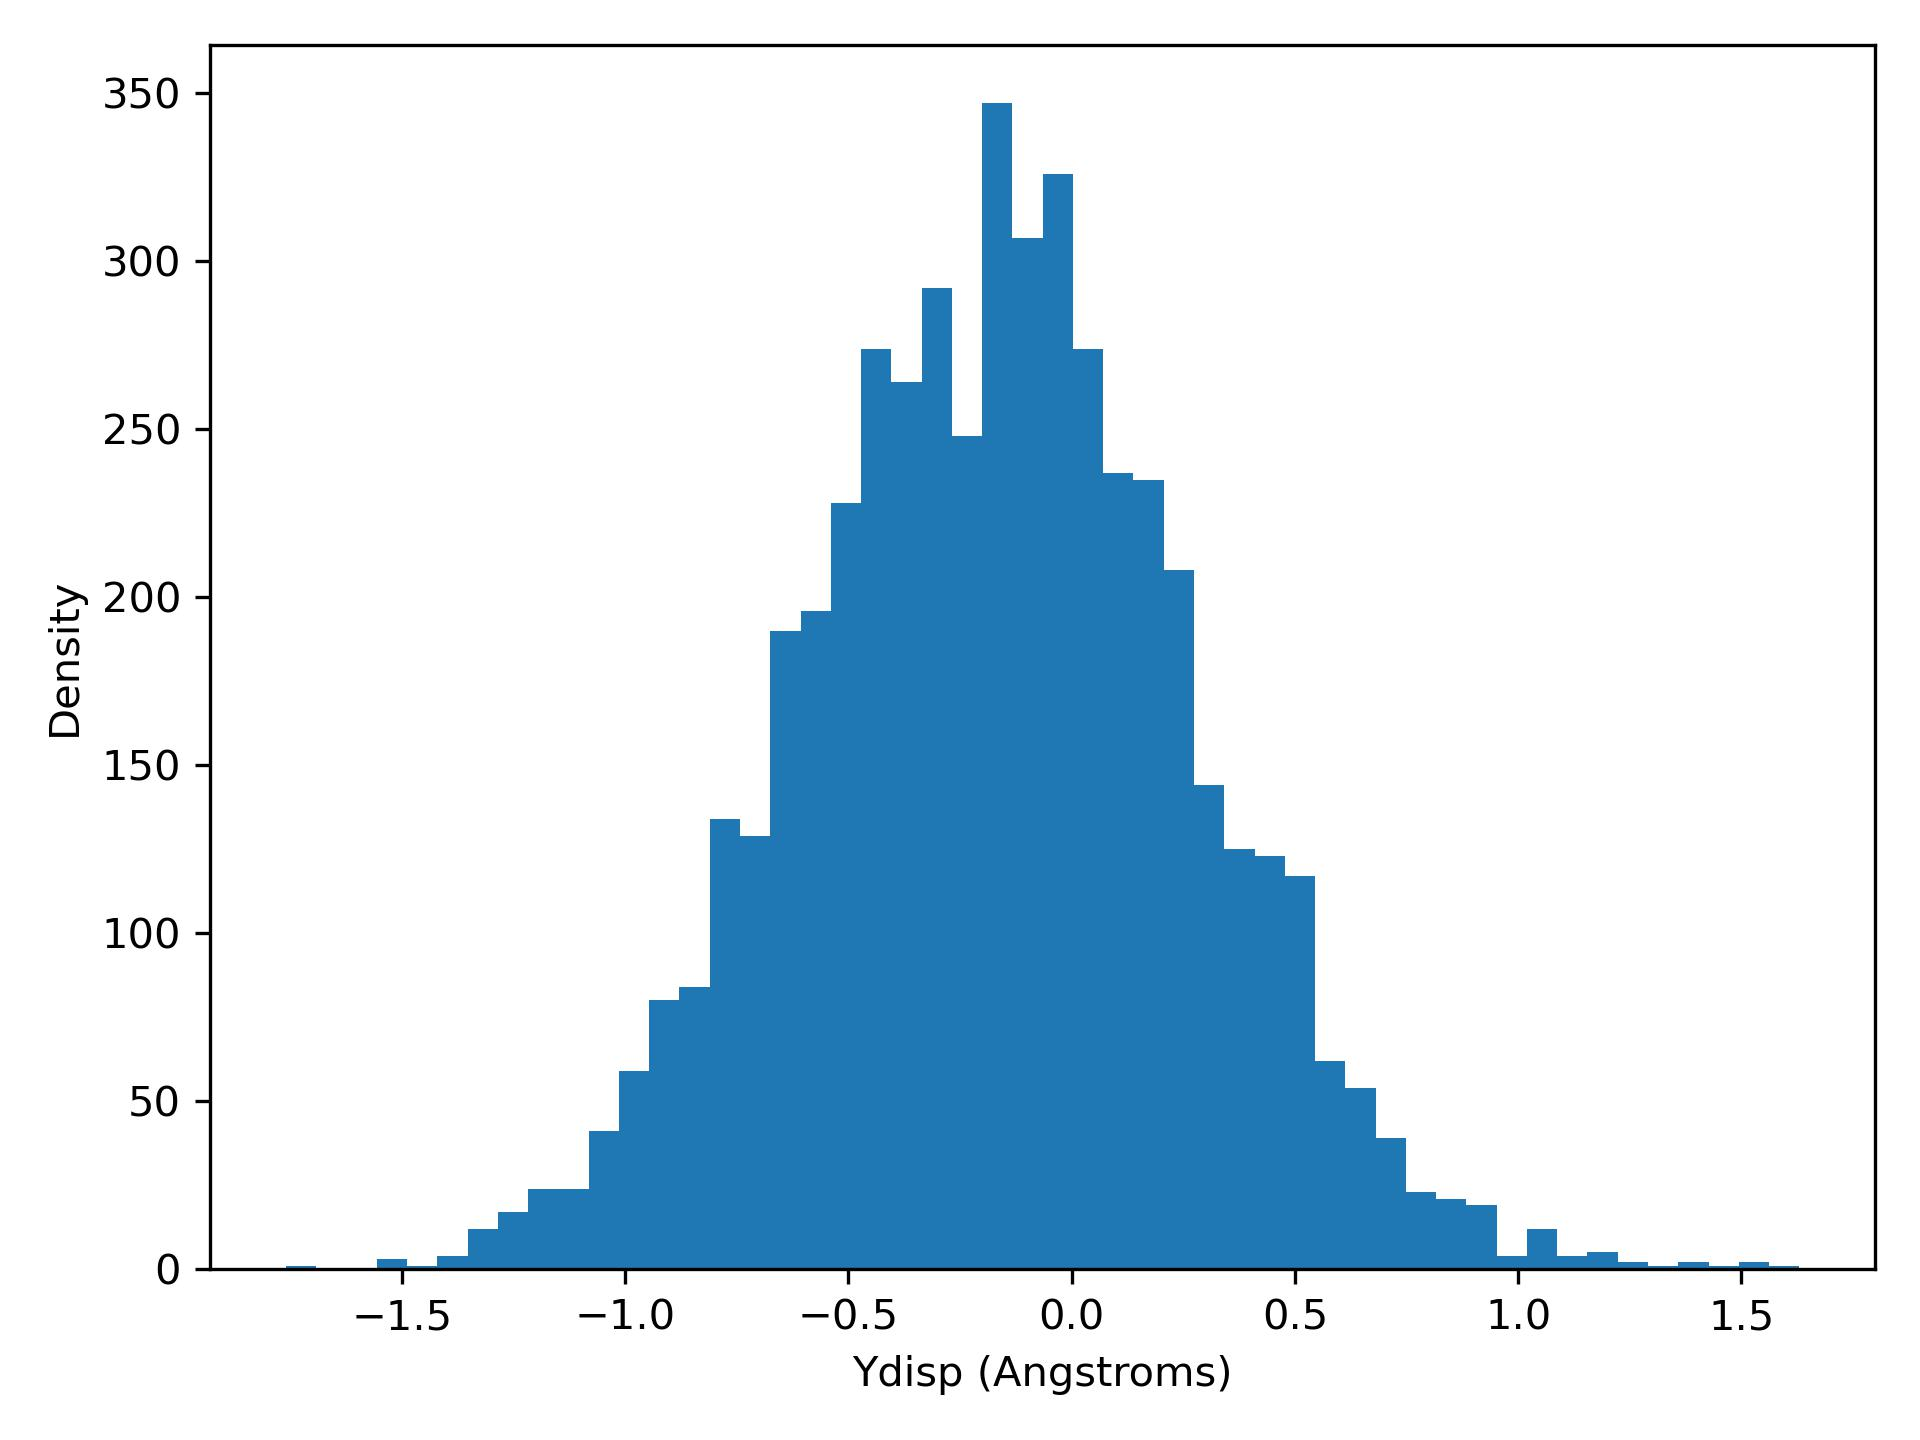

Values plotted in this chart, from the file beside it:
ydisp, density
-1.76, 1.0
-1.692, 0.0
-1.624, 0.0
-1.557, 3.0
-1.489, 1.0
-1.421, 4.0
-1.353, 12.0
-1.285, 17.0
-1.218, 24.0
-1.15, 24.0
-1.082, 41.0
-1.014, 59.0
-0.9464, 80.0
-0.8786, 84.0
-0.8108, 134.0
-0.743, 129.0
-0.6752, 190.0
-0.6074, 196.0
-0.5396, 228.0
-0.4718, 274.0
-0.404, 264.0
-0.3362, 292.0
-0.2684, 248.0
-0.2006, 347.0
-0.1328, 307.0
-0.065, 326.0
0.0028, 274.0
0.0706, 237.0
0.1384, 235.0
0.2062, 208.0
0.274, 144.0
0.3418, 125.0
0.4096, 123.0
0.4774, 117.0
0.5452, 62.0
0.613, 54.0
0.6808, 39.0
0.7486, 23.0
0.8164, 21.0
0.8842, 19.0
0.952, 4.0
1.02, 12.0
1.088, 4.0
1.155, 5.0
1.223, 2.0
1.291, 1.0
1.359, 2.0
1.427, 1.0
1.494, 2.0
1.562, 1.0
